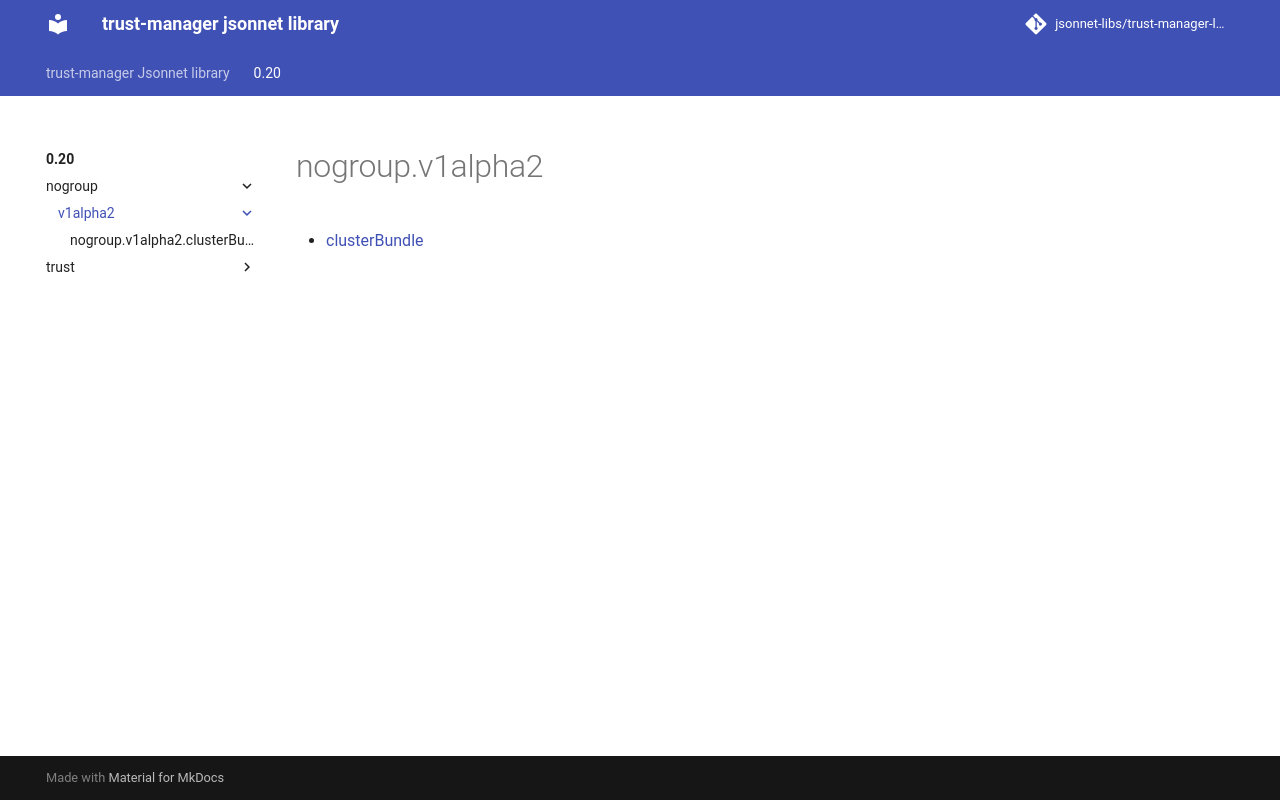

repository: jsonnet-libs/trust-manager-libsonnet · page: 0.20/nogroup/v1alpha2/index.html · generator: mkdocs

---
permalink: /0.20/nogroup/v1alpha2/
---

# nogroup.v1alpha2



* [clusterBundle](clusterBundle.md)
